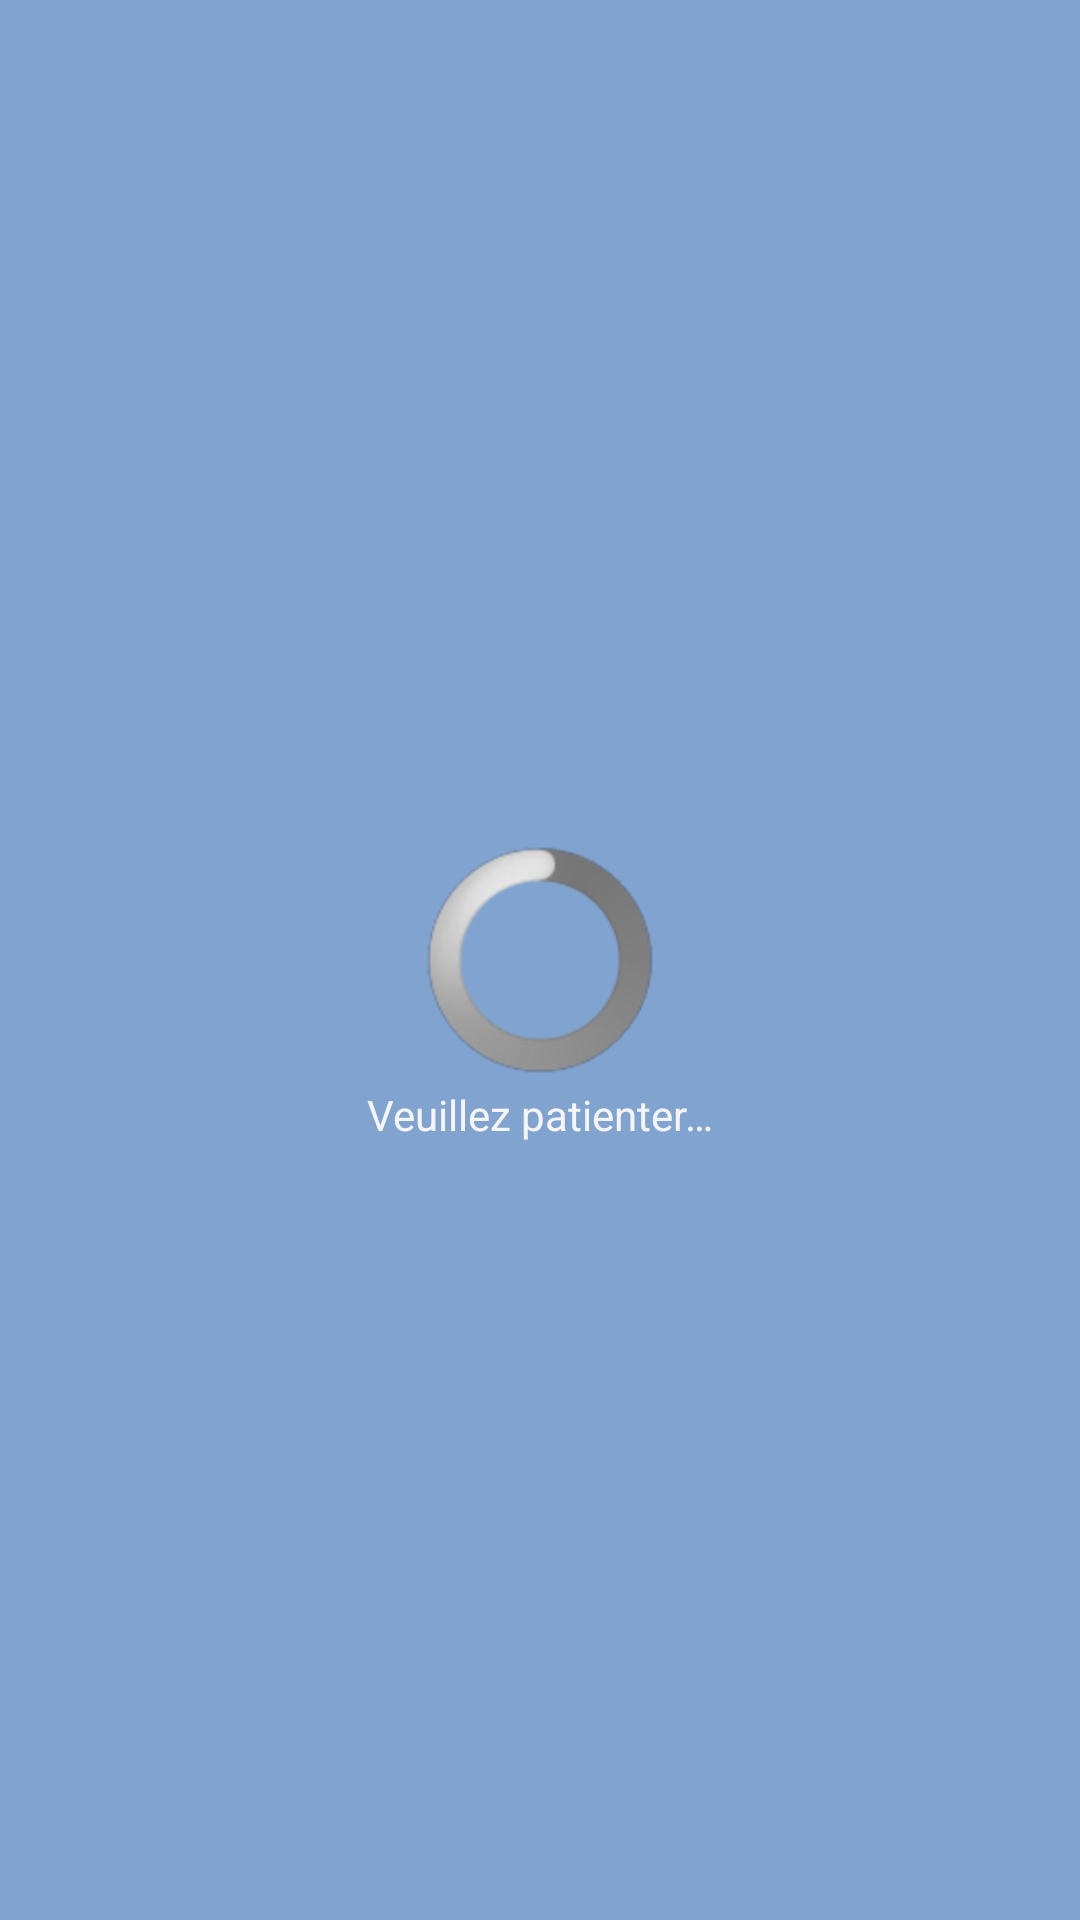

Reconstruct the res/layout file that produces this screen, plus the resources it refers to.
<!-- AndroidManifest.xml: application theme AppTheme -->
<!-- res/layout/activity_attente.xml -->
<RelativeLayout xmlns:android="http://schemas.android.com/apk/res/android"
    xmlns:tools="http://schemas.android.com/tools"
    android:layout_width="match_parent"
    android:layout_height="match_parent"
    android:paddingBottom="@dimen/activity_vertical_margin"
    android:paddingLeft="@dimen/activity_horizontal_margin"
    android:paddingRight="@dimen/activity_horizontal_margin"
    android:paddingTop="@dimen/activity_vertical_margin"
    android:background="@color/light_blue"
    tools:context="com.example.ntnoe.Attente$PlaceholderFragment" >

    <ProgressBar
        android:id="@+id/progressBar1"
        style="?android:attr/progressBarStyleLarge"
        android:layout_width="wrap_content"
        android:layout_height="wrap_content"
        android:layout_centerInParent="true"
        android:layout_marginBottom="4dp" />

    <TextView
        android:layout_width="wrap_content"
        android:layout_height="wrap_content"
        android:layout_below="@+id/progressBar1"
        android:layout_centerHorizontal="true"
        android:layout_marginTop="0sp"
        android:textColor="@color/near_white"
        android:text="@string/wait" />

</RelativeLayout>
<!-- resources referenced by this layout -->
<resources>
  <color name="light_blue">#81a3d0</color>
  <color name="near_white">#f5f5f8</color>
  <string name="wait">Veuillez patienter…</string>
  <style name="AppTheme" parent="AppBaseTheme">
          
      </style>
  <style name="AppBaseTheme" parent="android:Theme.Light.NoTitleBar.Fullscreen">
          
      </style>
</resources>
